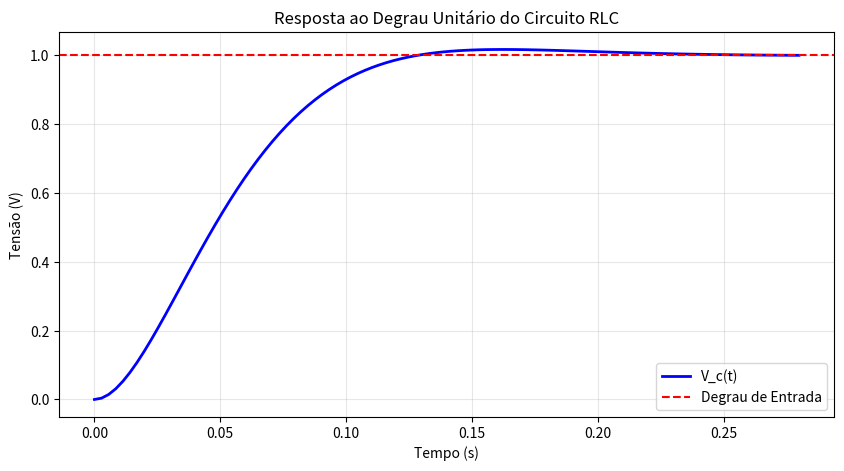
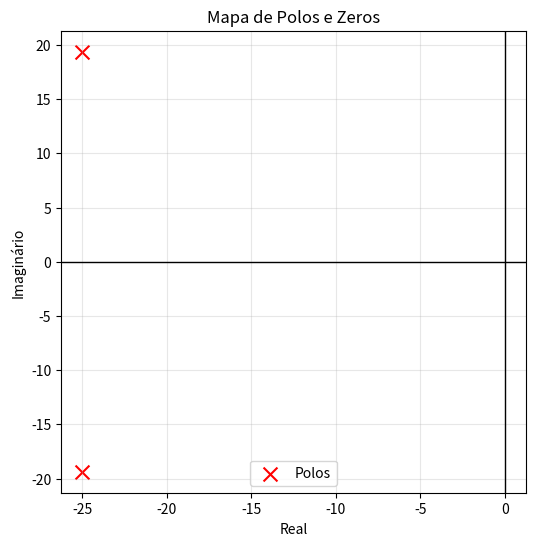

Source code (Python) for these figures, in order:
import numpy as np
import matplotlib.pyplot as plt
from scipy import signal

# Definição dos parâmetros do circuito
R = 50    # Ohms
L = 1     # Henry
C = 0.001 # Farads

# Construção da Função de Transferência H(s) = num / den
num = [1 / (L * C)]
den = [1, R / L, 1 / (L * C)]
sys = signal.TransferFunction(num, den)

# Resposta ao degrau
t, y = signal.step(sys)

# Gráfico da resposta temporal
plt.figure(figsize=(10, 5))
plt.plot(t, y, label='V_c(t)', color='blue', linewidth=2)
plt.axhline(1, color='red', linestyle='--', label='Degrau de Entrada')
plt.title('Resposta ao Degrau Unitário do Circuito RLC')
plt.xlabel('Tempo (s)')
plt.ylabel('Tensão (V)')
plt.grid(True, alpha=0.3)
plt.legend()
plt.show()

# Localização dos Polos
poles = sys.poles
print(f"Polos do sistema: {poles}")

# Gráfico do Mapa de Polos e Zeros
plt.figure(figsize=(6, 6))
plt.scatter(np.real(poles), np.imag(poles), marker='x', color='red', s=100, label='Polos')
plt.axvline(0, color='black', linewidth=1)
plt.axhline(0, color='black', linewidth=1)
plt.title('Mapa de Polos e Zeros')
plt.xlabel('Real')
plt.ylabel('Imaginário')
plt.grid(True, alpha=0.3)
plt.legend()
plt.show()
